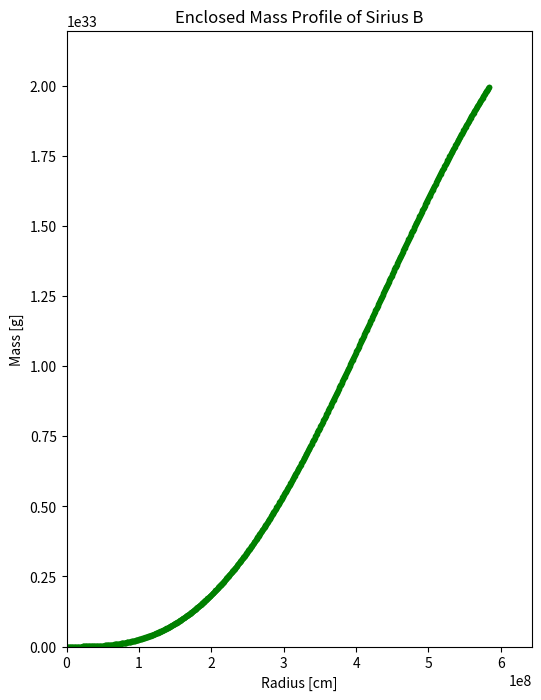
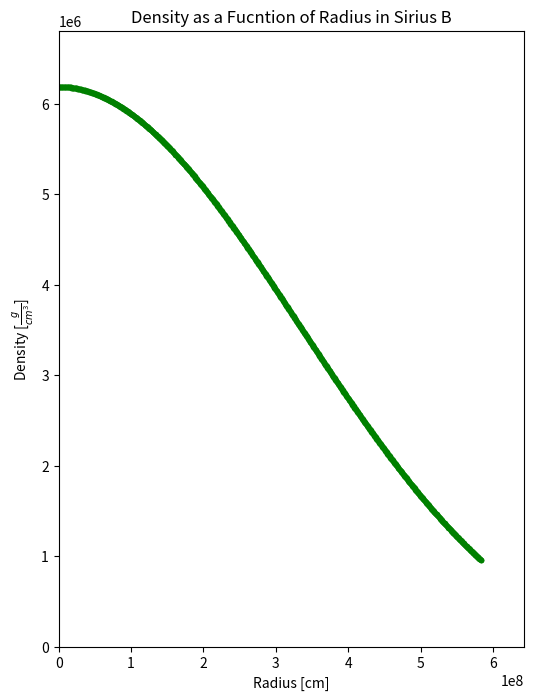
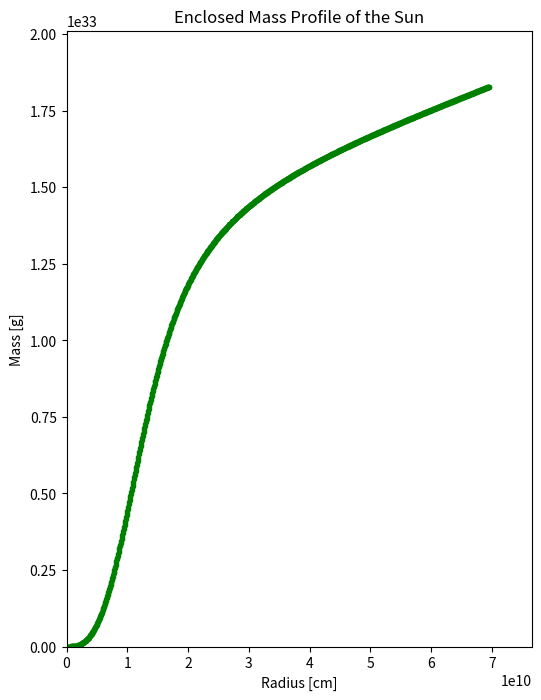
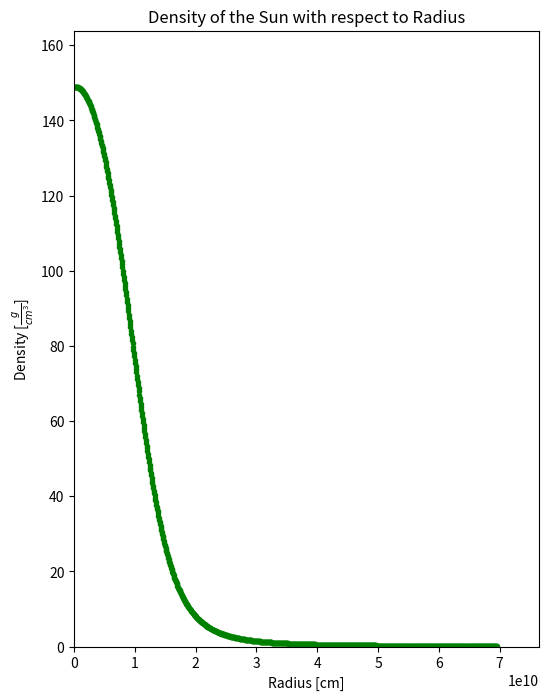
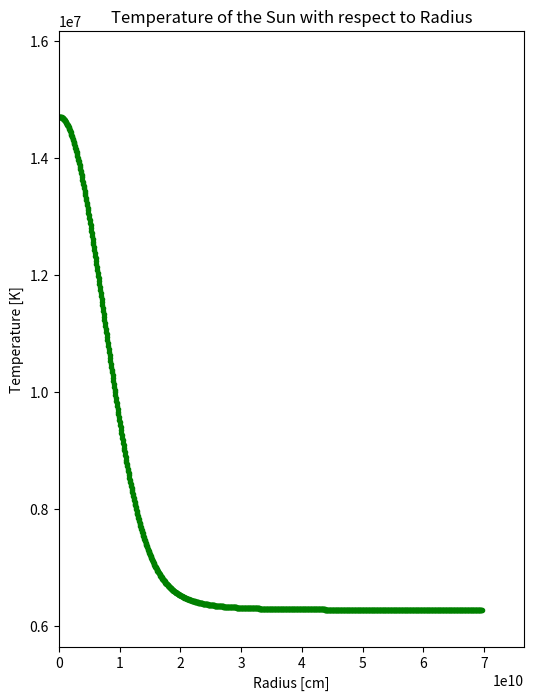
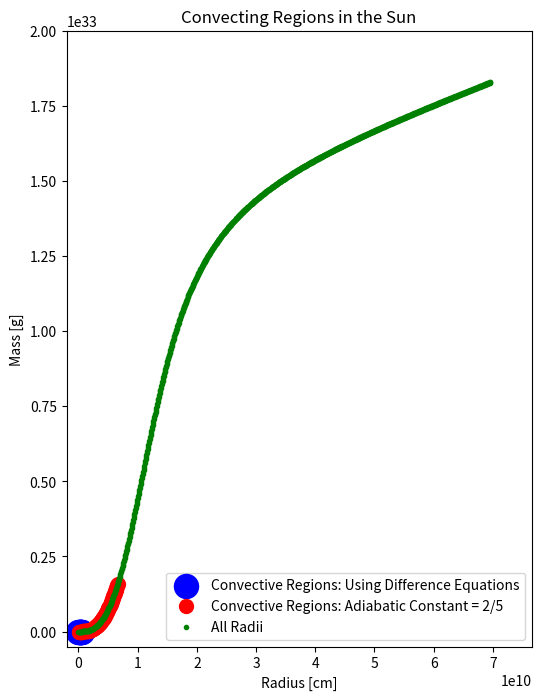
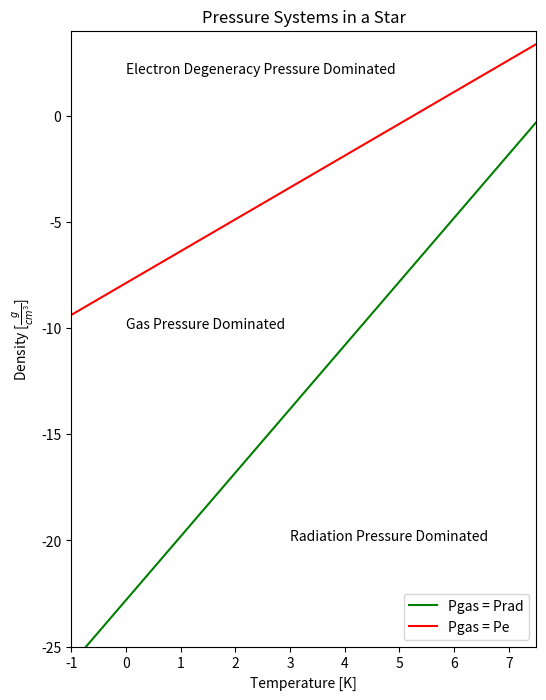

These charts were generated, in order, by the following Python code:
import numpy as np
import matplotlib.pyplot as plt

Rsirius = 5840 * 10**5      #radius in cm
p0sirius = 6.19 * 10**6     #density in g cm^-3
G = 6.67 * 10**-8
iter = 10**3
rlist = np.linspace(0.1, Rsirius, iter)   #list of radius values with equal spacing, starting at r=0
density = np.zeros(iter)
density[0] = p0sirius
mass = np.zeros(iter)
press = np.zeros(iter)
press[0] = 10**13 * (p0sirius/2)**(5/3)
delr = Rsirius / iter

denpress = lambda pressure: 2 * (pressure / 10**13)**(3/5)      #Knr = 10**13 and mue = 2 for an ionized metal

for i in range(1, iter):
  delm = 4 * np.pi * rlist[i]**2 * delr * density[i-1]
  mass[i] = mass[i-1] + delm
  delP = -(G*mass[i]*density[i-1]*delr)/(rlist[i]**2)
  press[i] = press[i-1] + delP
  density[i] = denpress(press[i])

fig, ax = plt.subplots(figsize = (6, 8))

ax.scatter(rlist, mass, color = 'g', marker ='.')
ax.set_ylim(0, np.max(mass) + 0.1*np.max(mass))
ax.set_xlim(0, np.max(rlist)+ 0.1*np.max(rlist))

plt.xlabel('Radius [cm]')
plt.ylabel('Mass [g]')
plt.title('Enclosed Mass Profile of Sirius B')

fig, ax = plt.subplots(figsize = (6, 8))

ax.scatter(rlist, density, color = 'g', marker ='.')
ax.set_ylim(0, np.max(density) + np.max(density)*0.1)
ax.set_xlim(0, np.max(rlist) + 0.1*np.max(rlist))

plt.xlabel('Radius [cm]')
plt.ylabel(r'Density [$\frac{g}{cm^{3}}$]')
plt.title('Density as a Fucntion of Radius in Sirius B')

N = 10**3
rad = np.linspace(0.1, 6.957 * 10**10, N)
delrad = np.max(rad)/N
mass = np.zeros(N)
lumin = np.zeros(N)
temps = np.zeros(N)
temps[0] = 1.47 * 10**7         #R=0 Temp in Kelvin
density = np.zeros(N)
density[0] = 149                #R=0 Density in g cm^-3
hydrofrac = 0.7                 #Fraction of Hydrogen in the sun
kes = 0.20*(1 + hydrofrac)
stefbolt = 5.67 * 10**-5        #Stefan-Boltzmann constant
nucener = 1.73 * 10**-5         #Nuclear energy from pp chain
hmass = 1.67 * 10**-24          #Hydrogen Mass
mu = 1/(2*hydrofrac + 0.75*0.28 + 0.5*0.02) #mu for mass per particle
boltz = 1.381 * 10**-16         #Boltzmann constant
G = 6.67 * 10**-8
press = np.zeros(N)
press[0] = (density[0] * boltz * temps[0]) / (mu * hmass)

for i in range(1, N):
  engen = nucener * hydrofrac**2 * density[i-1] * (temps[i-1]/10**6)**4
  dellum = 4 * np.pi * rad[i]**2 * density[i-1] * engen * delrad
  lumin[i] = lumin[i-1] + dellum
  deltemp = - (3 * kes * density[i-1] * lumin[i-1] * delrad) / (64 * np.pi * stefbolt * temps[i-1]**3 * rad[i]**2)
  temps[i] = temps[i-1] + deltemp
  density[i] = (press[i-1] * mu * hmass) / (boltz * temps[i-1])
  delpress = -(G * mass[i-1] * density[i-1] * delrad) / (rad[i]**2)
  press[i] = press[i-1] + delpress
  delm = 4 * np.pi * rad[i]**2 * density[i-1] * delrad
  mass[i] = mass[i-1] + delm

fig, ax = plt.subplots(figsize = (6, 8))

ax.scatter(rad, mass, color = 'g', marker ='.')
ax.set_ylim(0, np.max(mass) + 0.1*np.max(mass))
ax.set_xlim(0, np.max(rad) + 0.1*np.max(rad))

plt.xlabel('Radius [cm]')
plt.ylabel('Mass [g]')
plt.title('Enclosed Mass Profile of the Sun')

fig, ax = plt.subplots(figsize = (6, 8))

ax.scatter(rad, density, color = 'g', marker ='.')
ax.set_ylim(0, np.max(density) + 0.1*np.max(density))
ax.set_xlim(0, np.max(rad) + 0.1*np.max(rad))

plt.xlabel('Radius [cm]')
plt.ylabel(r'Density [$\frac{g}{cm^{3}}$]')
plt.title('Density of the Sun with respect to Radius')

fig, ax = plt.subplots(figsize = (6, 8))

ax.scatter(rad, temps, color = 'g', marker ='.')
ax.set_ylim(np.min(temps) - 0.1*np.min(temps), np.max(temps) + 0.1*np.max(temps))
ax.set_xlim(0, np.max(rad) + 0.1*np.max(rad))

plt.xlabel('Radius [cm]')
plt.ylabel('Temperature [K]')
plt.title('Temperature of the Sun with respect to Radius')

dlogTdlogP = 2 / 5
radconv1 = np.zeros(N)

for i in range(N):
  compval = (3 * press[i] * kes * lumin[i]) / (64 * np.pi * stefbolt * G * temps[i]**4 * mass[i])
  if compval >= dlogTdlogP:
    radconv1[i] = rad[i]
  else:
    radconv1[i] = np.nan

radconv2 = np.zeros(N)

for i in range(1, N):
  compval = (3 * press[i] * kes * lumin[i]) / (64 * np.pi * stefbolt * G * temps[i]**4 * mass[i])
  dlogT = np.log10(temps[i-1]) - np.log10(temps[i])
  dlogP = np.log10(press[i-1]) - np.log10(press[i])
  if compval >= dlogT/dlogP:
    radconv2[i] = rad[i]
  else:
    radconv2[i] = np.nan

fig, ax = plt.subplots(figsize = (6, 8))

ax.scatter(radconv2, mass, color = 'blue', marker ='o', s=300,  label='Convective Regions: Using Difference Equations')
ax.scatter(radconv1, mass, color = 'r', marker ='o', s=100, label='Convective Regions: Adiabatic Constant = 2/5')
ax.scatter(rad, mass, color = 'g', marker ='.', label='All Radii')
ax.set_ylim(float(-5*10**31), float(2 * 10**33))
ax.set_xlim(-2*10**9, np.max(rad) + 0.1*np.max(rad))

plt.xlabel('Radius [cm]')
plt.ylabel('Mass [g]')
plt.legend(loc='lower right')
plt.title('Convecting Regions in the Sun')

T = np.linspace(0.1, 50000000, num=10000)
T2 = np.linspace(0.1, 50000000, num=20000)
mu = 0.5      #Under the condition of purely ionized hydrogen
k = 1.38 * 10**-16
mh = 1.67 * 10**-24
c = 3 * 10**10
stef = 5.67 * 10 **-5
me = 9.1 * 10**-28
mue = 1        #Under the condition of a purely ionized hydrogen star
h = 6.626 * 10**-27
knr = 10**13

dengasrad = (4*mu*mh*stef*T**3)/(3*k*c)
dengase = ((k * T * mue**5/3) / (mu * mh * knr)) ** 1.5
logt = np.log10(T)
loggr = np.log10(dengasrad)
logge = np.log10(dengase)

fig, ax = plt.subplots(figsize = (6, 8))

ax.plot(logt, loggr, color = 'g', label = 'Pgas = Prad')
ax.plot(logt, logge, color = 'red', label = 'Pgas = Pe')
ax.set_ylim(-25, 4)
ax.set_xlim(-1, 7.5)

plt.annotate('Radiation Pressure Dominated', xy=(3, -20))
plt.annotate('Gas Pressure Dominated', xy=(0, -10))
plt.annotate('Electron Degeneracy Pressure Dominated', xy=(0, 2))

plt.legend(loc='lower right')
plt.xlabel(r'Temperature [K]')
plt.ylabel(r'Density [$\frac{g}{cm^{3}}$]')
plt.title('Pressure Systems in a Star')